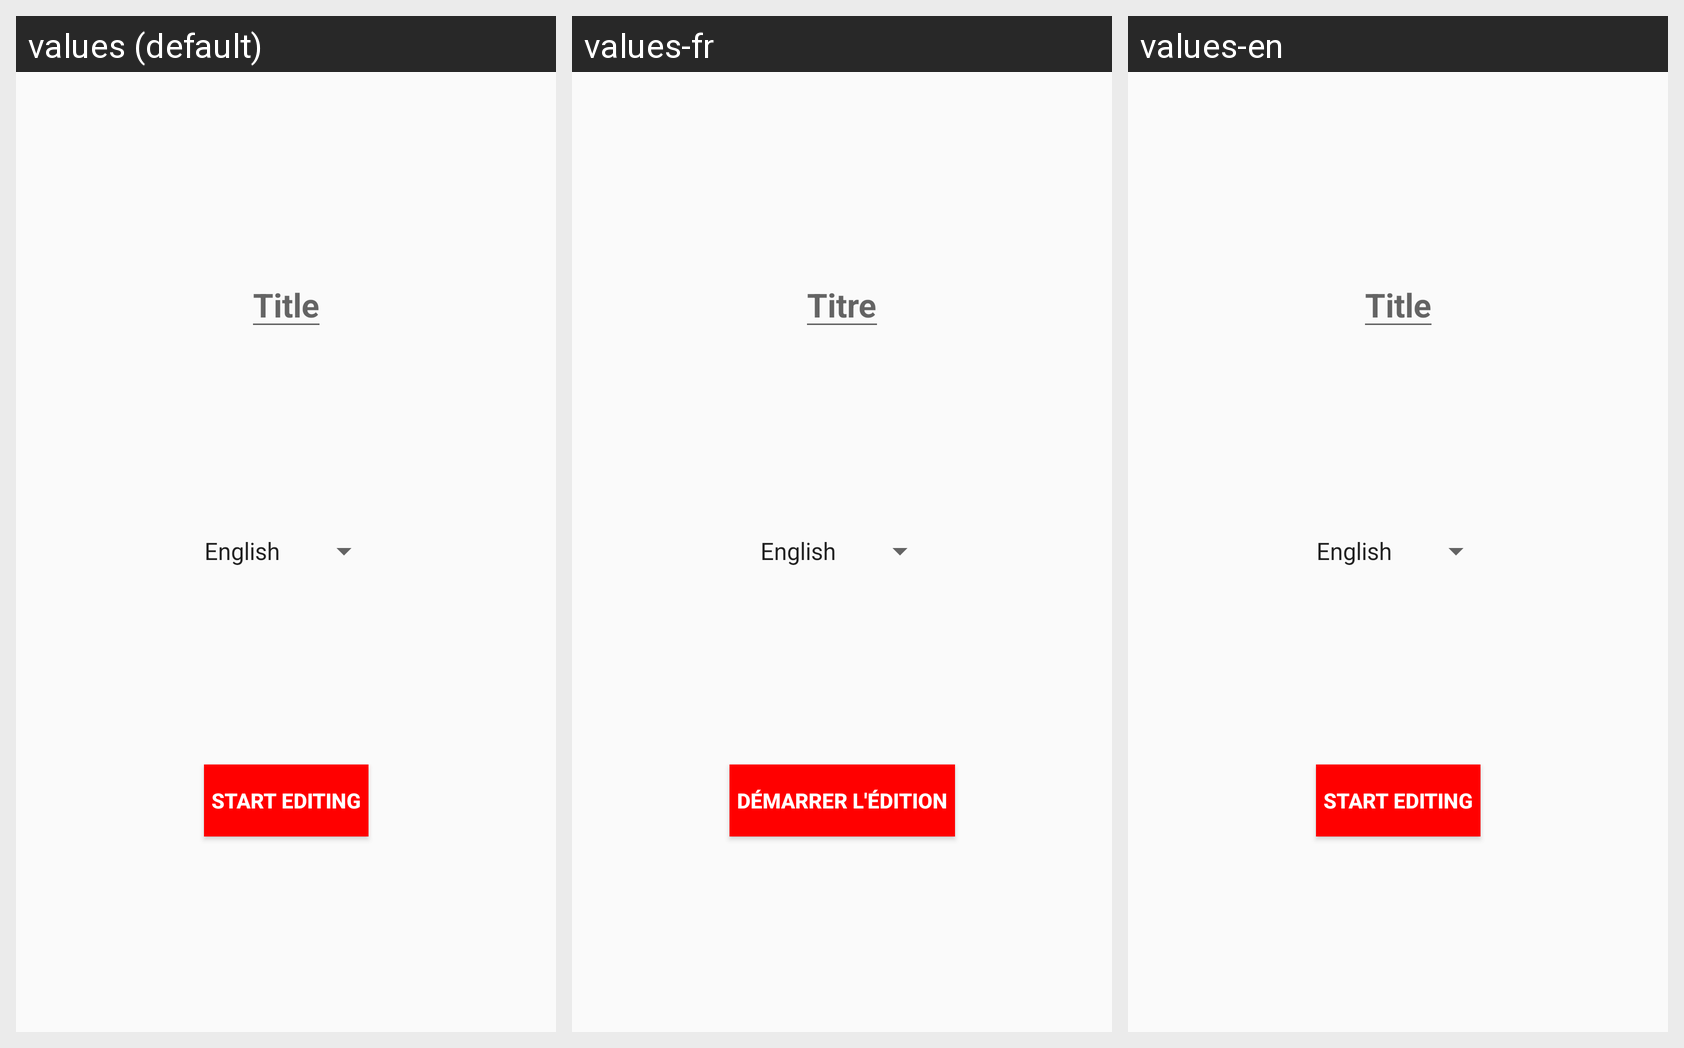

The same Android screen rendered under several of its app's locales, left to right. List the strings drawn on it with the default value and each locale's translation.
Android screen res/layout/activity_edit_new_quiz_settings.xml rendered under 3 locales, left to right: values (default), values-fr, values-en. Device: Nexus 5 (rendered at 1080×1920; each locale shown at half size, 540×960, under a caption strip naming it); theme AppTheme.
Strings drawn on this screen, with the default value and each locale's value (text and hints the layout hard-codes appear in the picture but are not listed):

edit_quiz_title
  values: Title
  values-fr: Titre
  values-en: Title  [not translated; the default value is used]

button_start_editing_message
  values: Start editing
  values-fr: Démarrer l'édition
  values-en: Start editing  [not translated; the default value is used]
